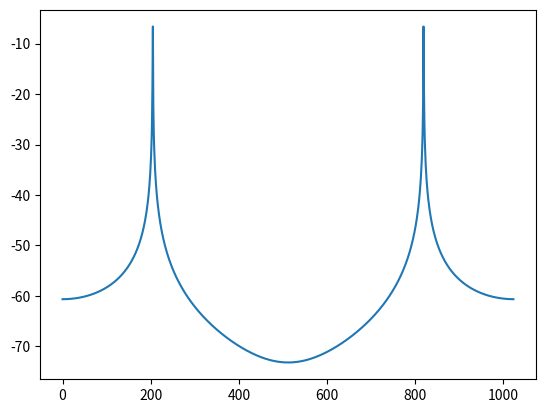

The script that saved this image:






import numpy as np
from scipy import fftpack
import matplotlib.pyplot as plt



cos = np.cos
sin = np.sin
pi = np.pi
lg = np.log10


fi = 100e3
fs = 500e3
N = 1024

n = np.arange(N)
t = n/fs
x = sin(2*pi*fi*t)
X = 20*lg(abs(fftpack.fft(x))/N)


plt.plot(X)
plt.show()